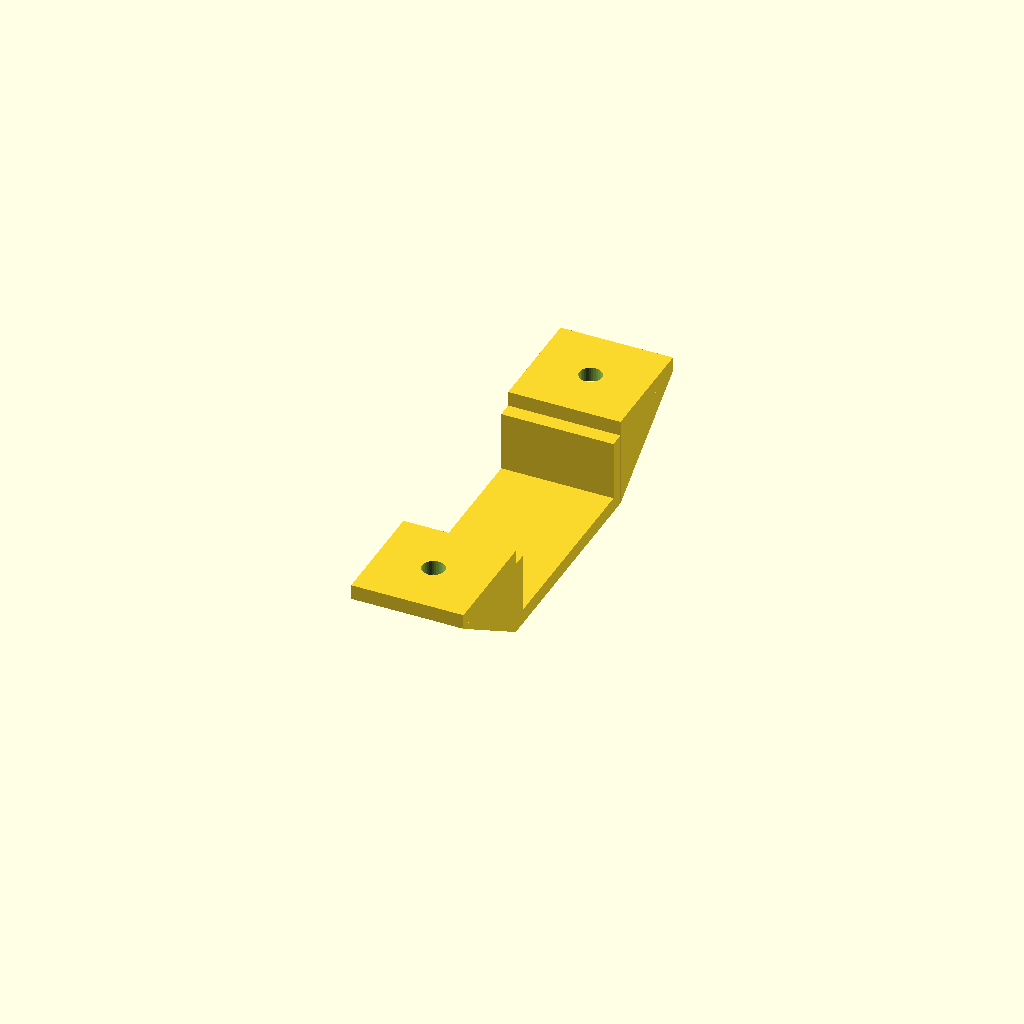
Cell 1: the model at its default parameters.
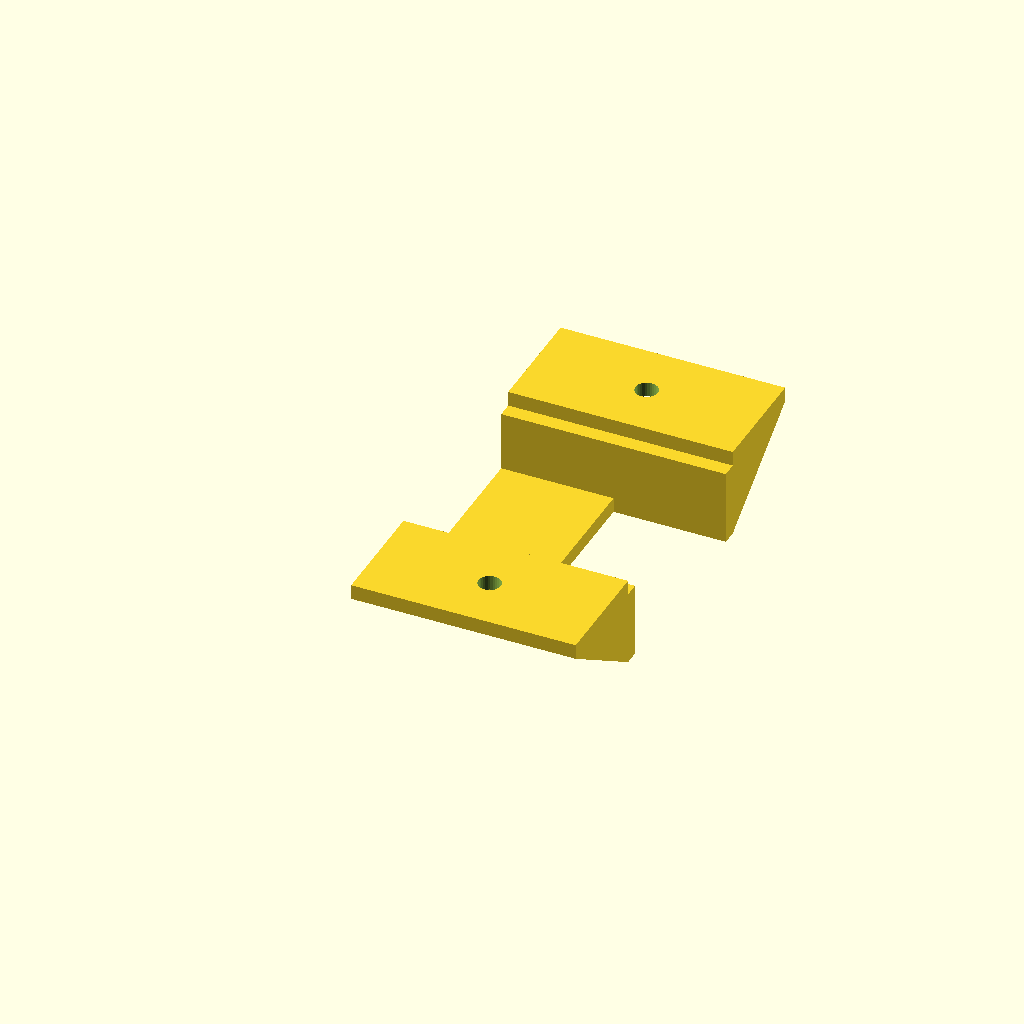
Cell 2: overhang_width = 30 (everything else at default).
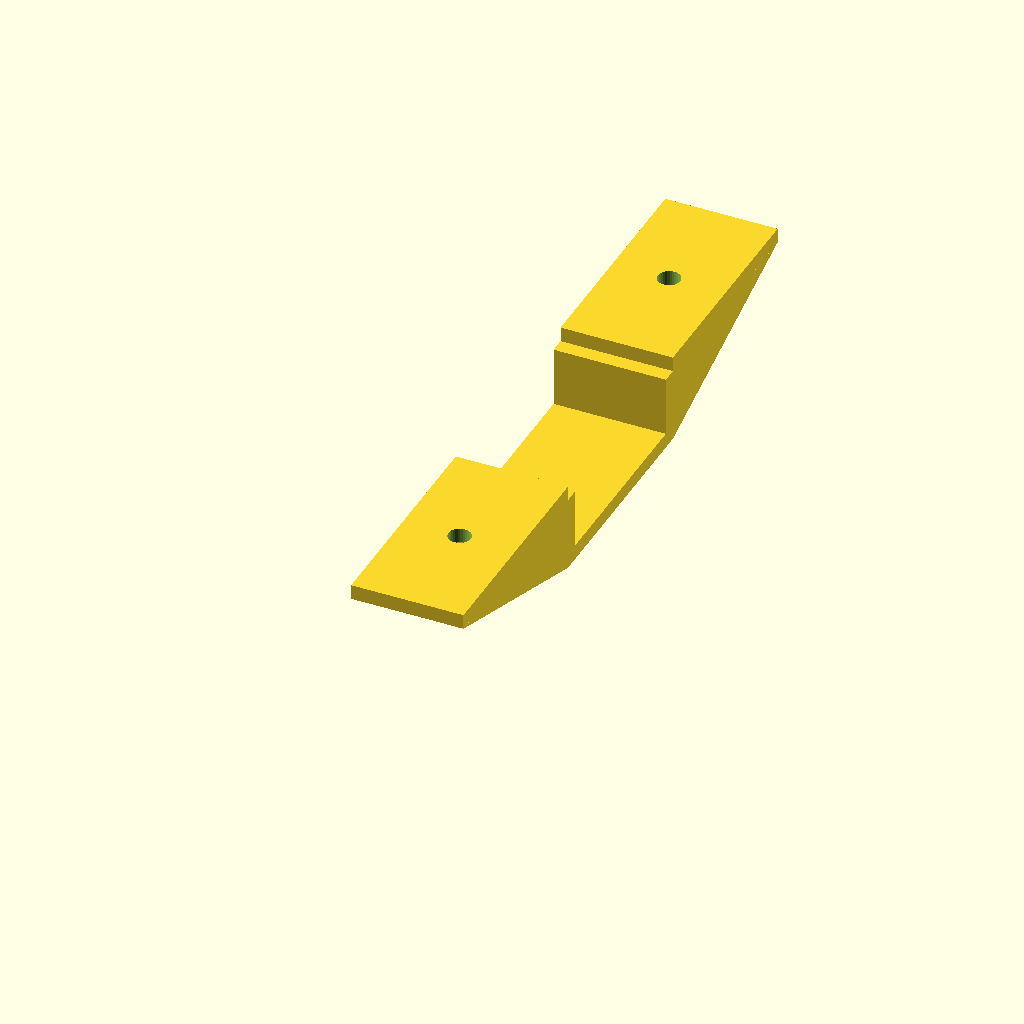
Cell 3 — overhang_length set to 30, the other parameters unchanged.
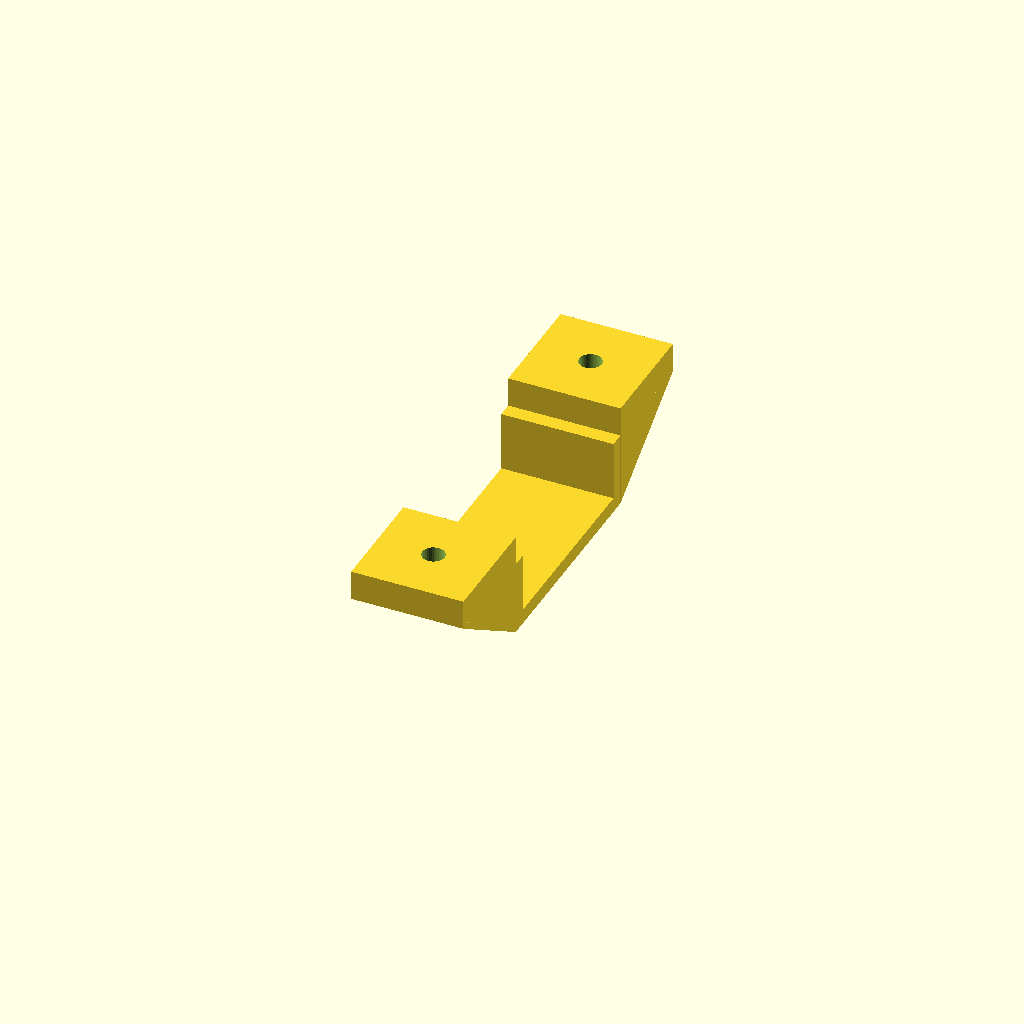
Cell 4: the same model with overhang_thickness = 4.
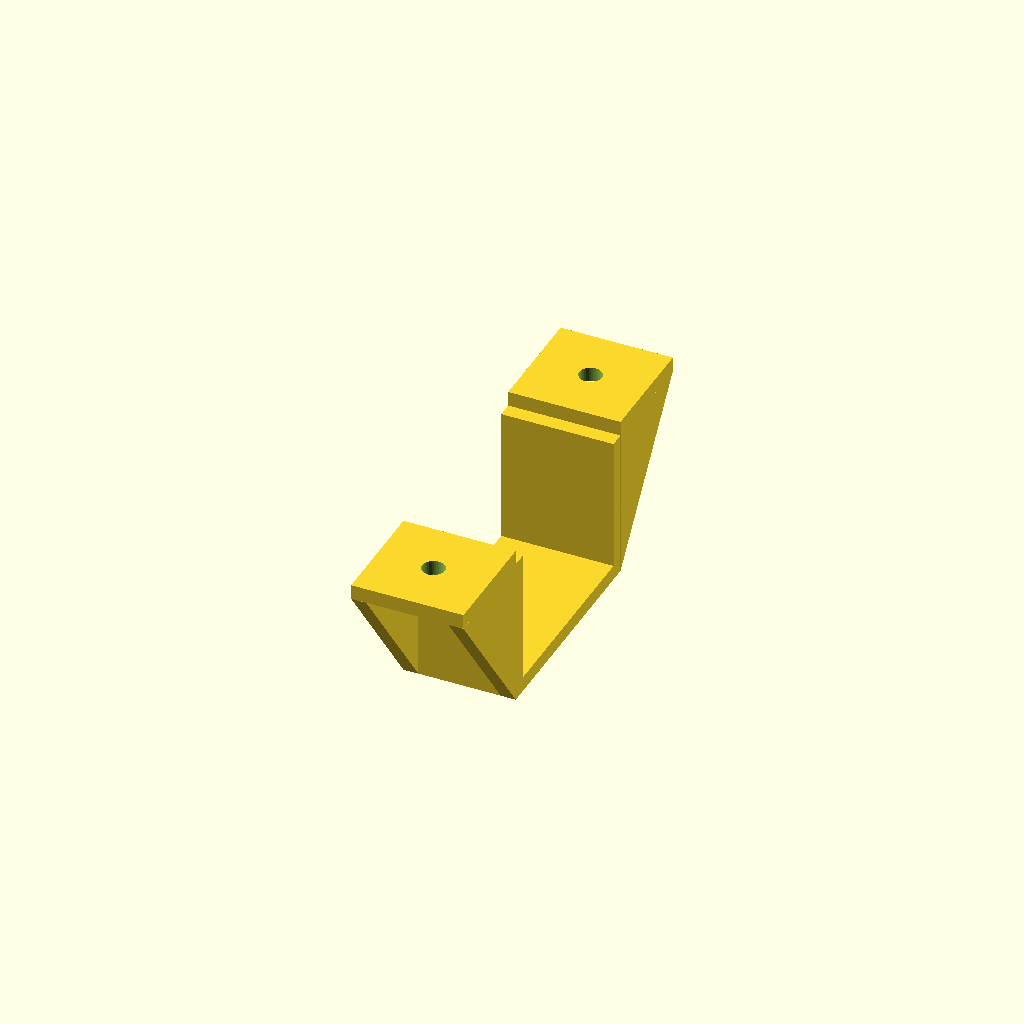
Cell 5: the same model with gusset_height = 20.
All cells are drawn from one camera (rotation 55°, 0°, 25°, orthographic, colour scheme Cornfield), so only the parameter changes between them.
Source of the model, wire_holder_v004.scad:
// Wire holder: two overhangs with triangular gussets connected by a bridge
// Walls between each pair of gussets linking overhang tabs to bridge
// Walls positioned at gusset vertical edge, extending into bridge gap
// Based on 8bitdo_v013 overhang/gusset dimensions

// Overhang dimensions (from 8bitdo reference)
overhang_width = 15;
overhang_length = 15;
overhang_thickness = 2;

// Gusset dimensions
gusset_thickness = 2;
gusset_height = 10;

// Screw hole
screw_hole_d = 3;

// Bridge dimensions
bridge_span = 30;       // distance between the two overhangs
bridge_thickness = 2;
bridge_width = 15;      // same as overhang_width

// Wall thickness (between gusset pairs)
wall_thickness = 2;

// Gusset module: right-triangle brace
module gusset(length, height, thickness) {
    hull() {
        cube([thickness, 0.01, height]);
        translate([0, length - 0.01, height - 0.01])
            cube([thickness, 0.01, 0.01]);
    }
}

difference() {
    union() {
        // Left overhang (mounts to surface)
        translate([0, 0, 0])
            cube([overhang_width, overhang_length, overhang_thickness]);

        // Right overhang (mounts to surface)
        translate([0, overhang_length + bridge_span, 0])
            cube([overhang_width, overhang_length, overhang_thickness]);

        // Bridge connecting the two overhangs below
        translate([0, overhang_length, -gusset_height])
            cube([bridge_width, bridge_span, bridge_thickness]);

        // Wall between left gussets (extends into bridge gap, flush with gusset vertical edge)
        translate([0, overhang_length, -gusset_height])
            cube([overhang_width, wall_thickness, gusset_height]);

        // Wall between right gussets (extends into bridge gap, flush with gusset vertical edge)
        translate([0, overhang_length + bridge_span - wall_thickness, -gusset_height])
            cube([overhang_width, wall_thickness, gusset_height]);

        // Gussets - left overhang
        translate([0, overhang_length, -gusset_height])
            mirror([0, 1, 0])
                gusset(overhang_length, gusset_height, gusset_thickness);
        translate([overhang_width - gusset_thickness, overhang_length, -gusset_height])
            mirror([0, 1, 0])
                gusset(overhang_length, gusset_height, gusset_thickness);

        // Gussets - right overhang
        translate([0, overhang_length + bridge_span, -gusset_height])
            gusset(overhang_length, gusset_height, gusset_thickness);
        translate([overhang_width - gusset_thickness, overhang_length + bridge_span, -gusset_height])
            gusset(overhang_length, gusset_height, gusset_thickness);
    }

    // Screw holes in overhang tabs
    translate([overhang_width / 2, overhang_length / 2, -1])
        cylinder(h = overhang_thickness + 2, d = screw_hole_d, $fn = 32);
    translate([overhang_width / 2, overhang_length + bridge_span + overhang_length / 2, -1])
        cylinder(h = overhang_thickness + 2, d = screw_hole_d, $fn = 32);
}
Parameter table extracted from the source (name, type, default, range or options):
overhang_width: number, default 15
overhang_length: number, default 15
overhang_thickness: number, default 2
gusset_thickness: number, default 2
gusset_height: number, default 10
screw_hole_d: number, default 3
bridge_span: number, default 30
bridge_thickness: number, default 2
bridge_width: number, default 15
wall_thickness: number, default 2
